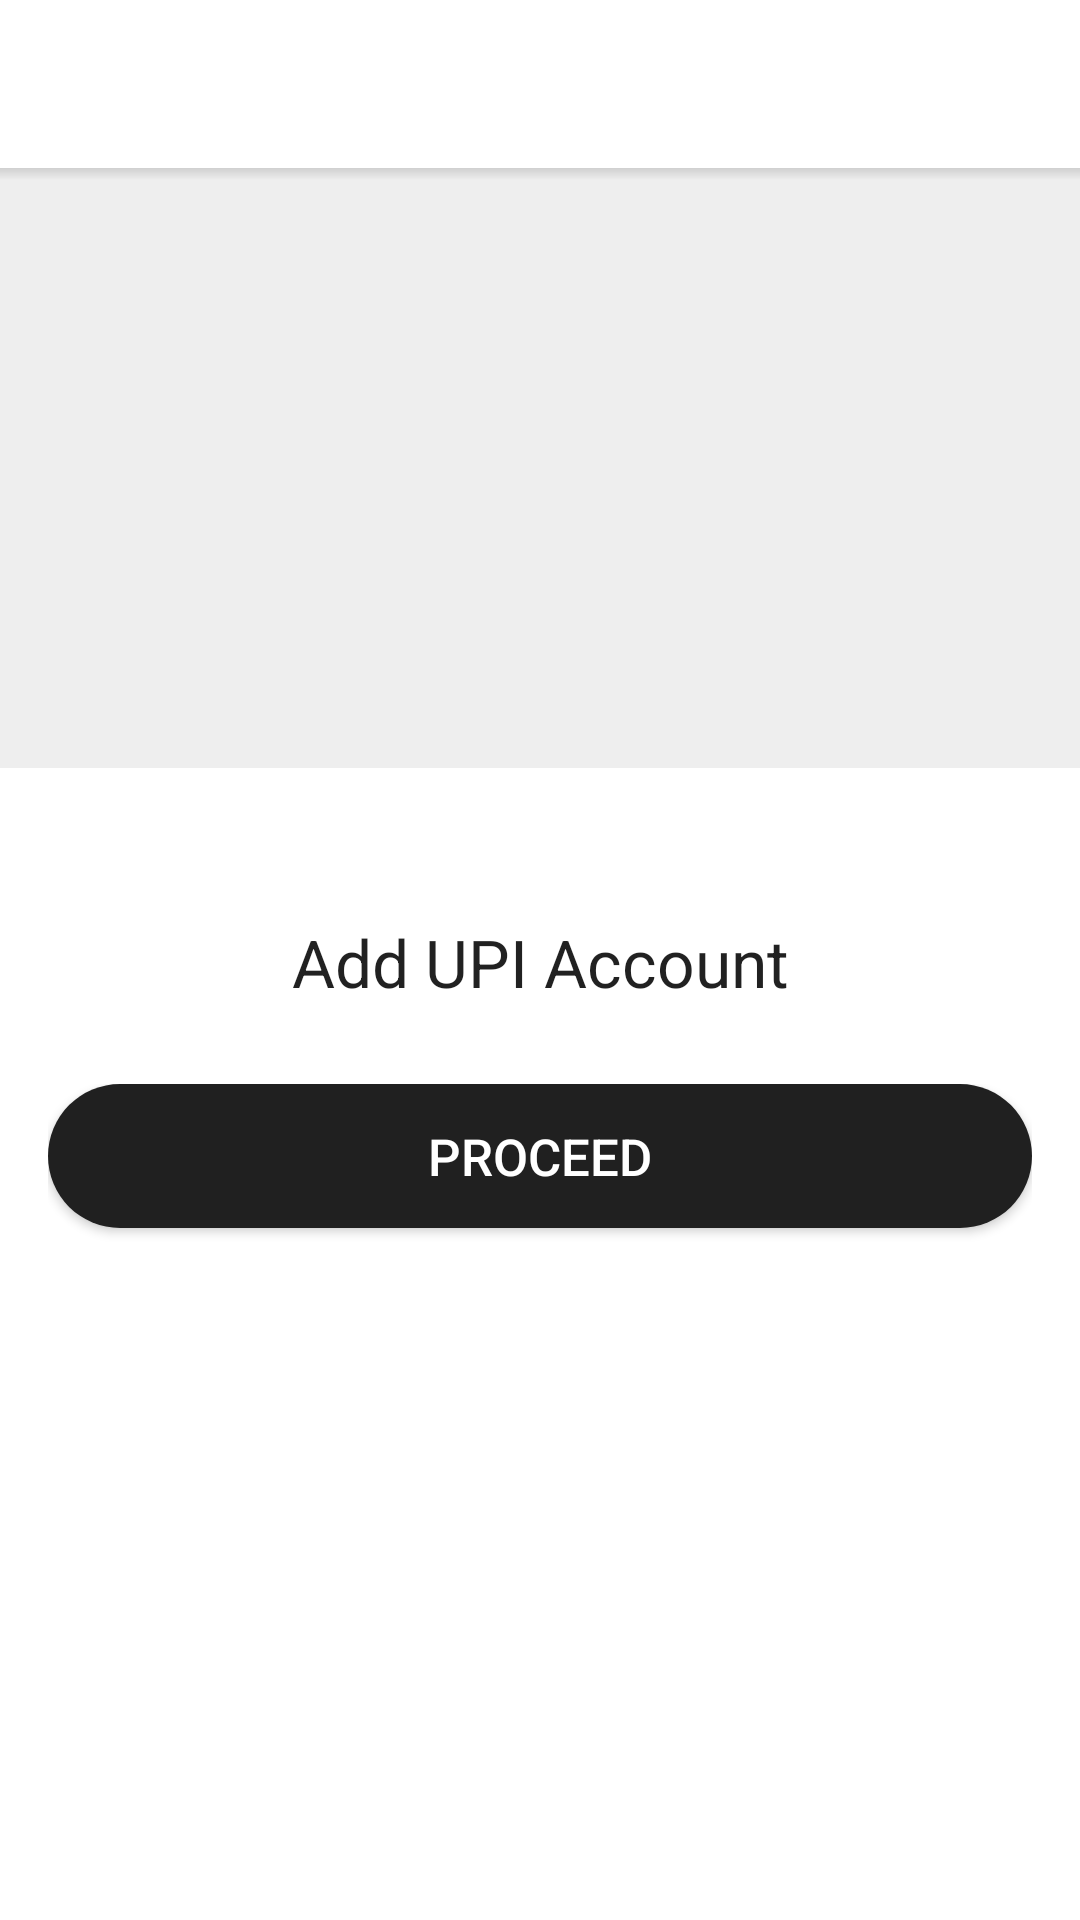

Android layout source for this screen:
<!-- AndroidManifest.xml: application theme AppTheme -->
<!-- res/layout/activity_wallet.xml -->
<?xml version="1.0" encoding="utf-8"?>
<LinearLayout
	xmlns:android="http://schemas.android.com/apk/res/android"
	xmlns:tools="http://schemas.android.com/tools"
	android:id="@+id/activity_take_payment"
	android:layout_width="match_parent"
	android:layout_height="match_parent"
	android:background="@color/activityBack"
	android:orientation="vertical"
	tools:context="com.webnexs.tranznexsdriver.activity.WalletActivity">

	<include layout="@layout/toolbar"/>

	<FrameLayout
		android:layout_width="match_parent"
		android:layout_height="match_parent">

		<LinearLayout
			android:layout_width="match_parent"
			android:layout_height="match_parent"
			android:orientation="vertical">

			<TextView
				android:id="@+id/walletMoney"
				android:layout_width="match_parent"
				android:layout_height="200dp"
				android:layout_marginBottom="50dp"
				android:background="@color/activityGrayBack"
				android:gravity="center"
				android:text=""
				android:textAppearance="@style/TextAppearance.FontPath"
				android:textColor="@color/black"
				android:textSize="30sp"/>

			<TextView
				style="@style/Base.TextAppearance.AppCompat.Large"
				android:layout_width="match_parent"
				android:layout_height="wrap_content"
				android:layout_marginBottom="10dp"
				android:gravity="center"
				android:text="Add UPI Account"
				android:textAppearance="@style/TextAppearance.FontPath"/>

			<LinearLayout
				android:layout_width="match_parent"
				android:orientation="vertical"
				android:padding="16dp"
				android:layout_height="wrap_content">

				

				<Button
					android:onClick="proceed"
					style="@style/ButtonColor"
					android:layout_width="match_parent"
					android:layout_height="wrap_content"
					android:layout_marginBottom="20dp"
					android:textColor="@color/white"
					android:text="PROCEED"/>
			</LinearLayout>
		</LinearLayout>

		<View
			android:layout_width="match_parent"
			android:layout_height="4dp"
			android:background="@drawable/toolbar_dropshadow"/>
	</FrameLayout>

</LinearLayout>
<!-- res/layout/toolbar.xml (included above) -->
<?xml version="1.0" encoding="utf-8"?>
<android.support.design.widget.AppBarLayout
	xmlns:android="http://schemas.android.com/apk/res/android"
	xmlns:app="http://schemas.android.com/apk/res-auto"
	android:layout_width="match_parent"
	android:layout_height="wrap_content"
	android:theme="@style/AppTheme.AppBarOverlay"
	app:elevation="0dp">

	<android.support.v7.widget.Toolbar
		android:id="@+id/toolbar"
		android:layout_width="match_parent"
		android:layout_height="wrap_content"
		android:minHeight="?attr/actionBarSize"
		app:popupTheme="@style/AppTheme.PopupOverlay">

		<FrameLayout
			android:layout_width="wrap_content"
			android:layout_height="wrap_content"
			android:layout_gravity="center_horizontal"
			android:padding="2dp">

			<ImageView
				android:layout_width="wrap_content"
				android:layout_height="wrap_content"
				android:src="@drawable/logo"/>
		</FrameLayout>
	</android.support.v7.widget.Toolbar>
</android.support.design.widget.AppBarLayout>
<!-- resources referenced by this layout -->
<resources>
  <color name="activityBack">#fff</color>
  <color name="activityGrayBack">#EEEEEE</color>
  <!-- drawable primary_border (drawable) -->
  <?xml version="1.0" encoding="utf-8"?>
  <shape xmlns:android="http://schemas.android.com/apk/res/android"
         android:shape="rectangle">
  
  	<stroke
  		android:width="2dp"
  		android:color="@color/colorPrimary"/>
  
  </shape>
  <!-- drawable toolbar_dropshadow (drawable) -->
  <?xml version="1.0" encoding="utf-8"?>
  <shape xmlns:android="http://schemas.android.com/apk/res/android"
         android:shape="rectangle">
  
  	<gradient android:startColor="@android:color/transparent"
  	          android:endColor="#20000000"
  	          android:angle="90"/>
  
  </shape>
  <style name="AppTheme.AppBarOverlay" parent="ThemeOverlay.AppCompat.Dark.ActionBar" />
  <style name="AppTheme.PopupOverlay" parent="ThemeOverlay.AppCompat.Light" />
  <style name="ButtonColor" parent="Widget.AppCompat.Button">
  		<item name="android:background">@drawable/btn_back_flat</item>
  		<item name="android:textColor">@color/white</item>
  		<item name="fontPath">fonts/font.ttf</item>
  		<item name="android:textSize">17sp</item>
  	</style>
  <style name="TextAppearance.FontPath" parent="android:TextAppearance">
  		<item name="fontPath">fonts/font.ttf</item>
  	</style>
  <style name="AppTheme" parent="Theme.AppCompat.Light.DarkActionBar">
  		
  		<item name="colorPrimary">@color/activityBack</item>
  		<item name="colorPrimaryDark">@color/colorPrimaryDark</item>
  		<item name="colorAccent">@color/colorAccent</item>
  		<item name="windowActionBar">false</item>
  		<item name="windowNoTitle">true</item>
  	</style>
  <color name="colorPrimary">#DD2C2C2A</color>
  <!-- drawable btn_back_flat (drawable) -->
  <?xml version="1.0" encoding="utf-8"?>
  <selector xmlns:android="http://schemas.android.com/apk/res/android" android:enterFadeDuration="@android:integer/config_mediumAnimTime" android:exitFadeDuration="@android:integer/config_mediumAnimTime">
  
      <item android:drawable="@drawable/btn_press_flat" android:state_focused="true"/>
      <item android:drawable="@drawable/btn_press_flat" android:state_pressed="true"/>
      <item android:drawable="@drawable/btn_nopress"/>
  
  </selector>
  <color name="colorPrimaryDark">#090808</color>
  <color name="colorAccent">#0E0D0D</color>
  <!-- drawable btn_press_flat (drawable) -->
  <?xml version="1.0" encoding="utf-8"?>
  <shape xmlns:android="http://schemas.android.com/apk/res/android"
         android:shape="rectangle">
  
  	<corners
  		android:radius="@dimen/height_150"/>
  	<solid android:color="@color/activityGrayBack"/>
  
  </shape>
  <!-- drawable btn_nopress (drawable) -->
  <?xml version="1.0" encoding="utf-8"?>
  <shape xmlns:android="http://schemas.android.com/apk/res/android"
         android:shape="rectangle">
  
  	<corners
  		android:radius="@dimen/height_150"/>
  
  	<solid android:color="@color/black"/>
  
  </shape>
  <dimen name="height_150">150dp</dimen>
  <!-- not gathered from this repository: default colours our renderer supplied (Android Studio template values) -->
  <color name="black">#FF000000</color>
  <color name="white">#FFFFFFFF</color>
</resources>
